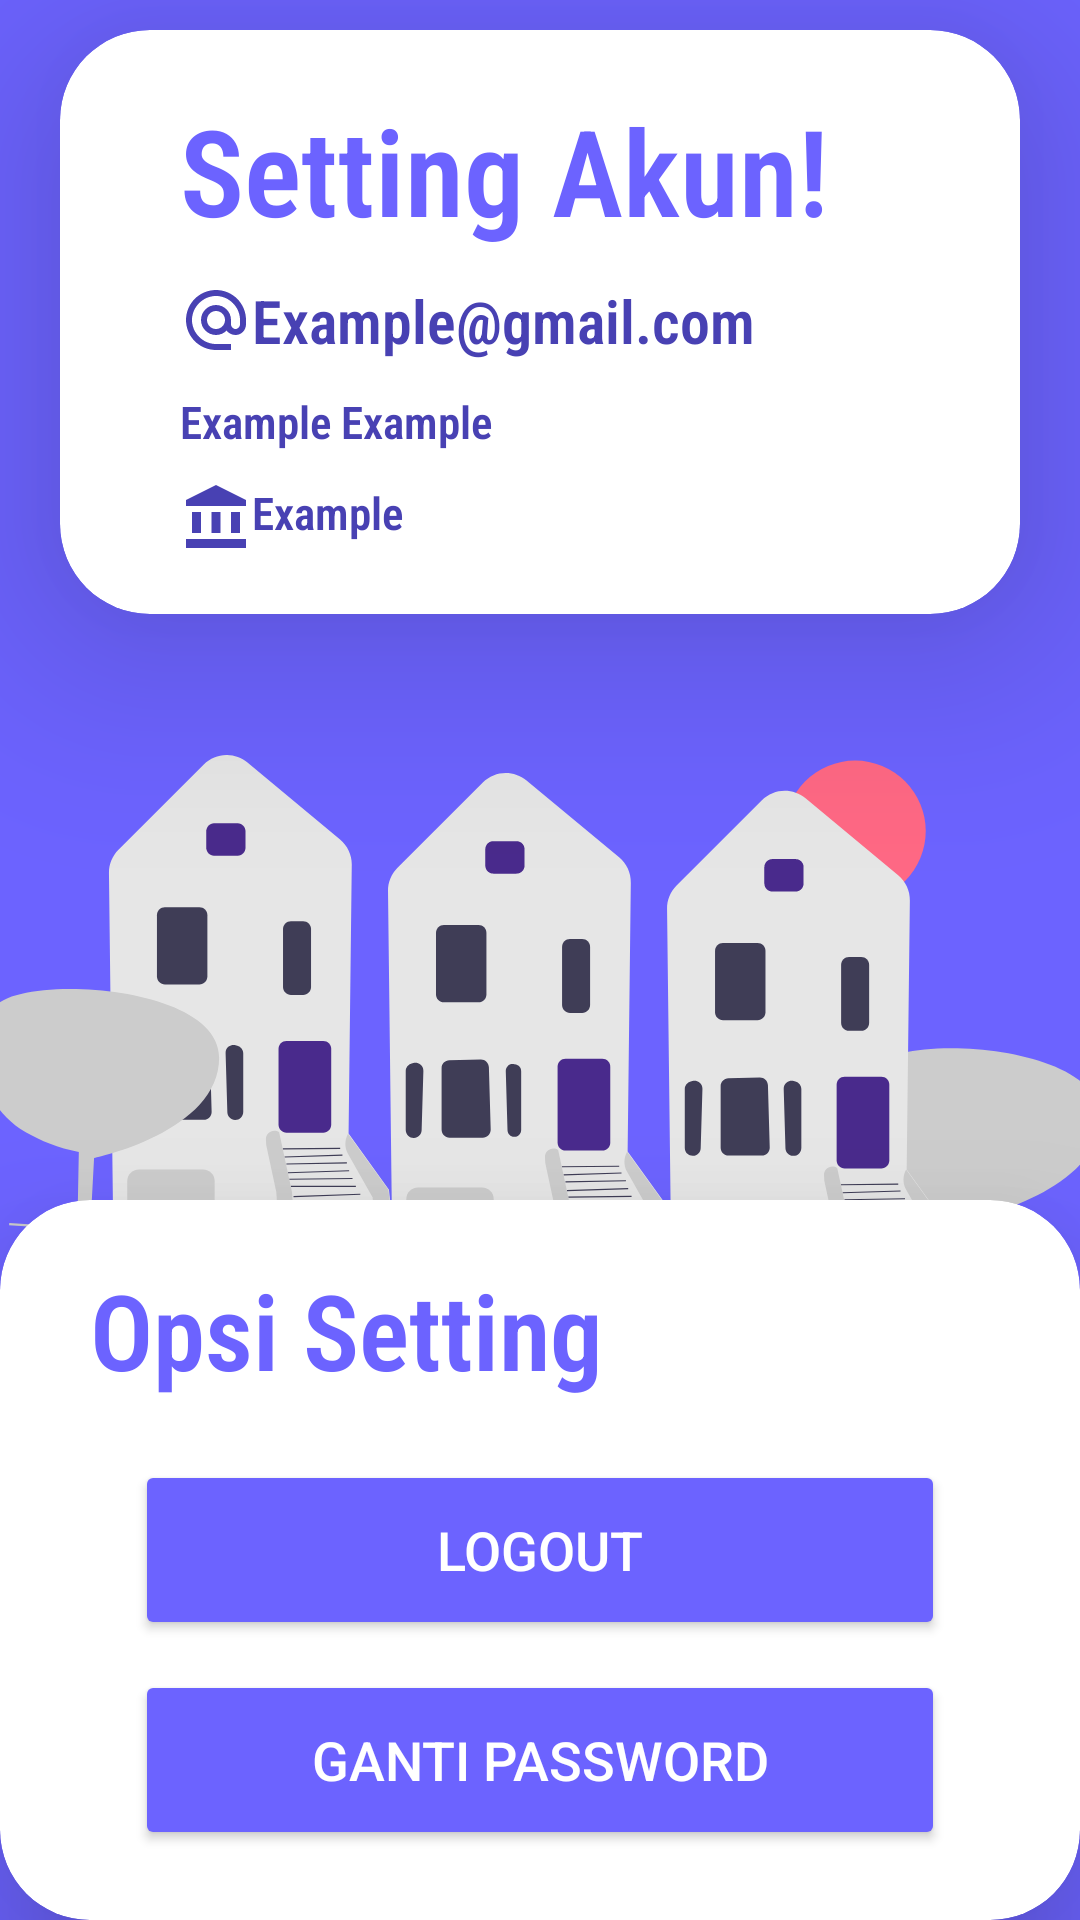

Write the Android layout XML for this screen, with the resource values it uses.
<!-- AndroidManifest.xml: application theme Theme.NgabSen -->
<!-- res/layout/fragment_account.xml -->
<?xml version="1.0" encoding="utf-8"?>
<FrameLayout xmlns:android="http://schemas.android.com/apk/res/android"
    xmlns:tools="http://schemas.android.com/tools"
    android:layout_width="match_parent"
    android:layout_height="match_parent"
    xmlns:app="http://schemas.android.com/apk/res-auto"
    android:background="@color/main"
    tools:context=".AccountFragment">

    
    <androidx.cardview.widget.CardView
        android:layout_width="match_parent"
        android:layout_height="wrap_content"
        app:cardCornerRadius="30dp"
        app:cardElevation="40dp"
        android:layout_marginTop="10dp"
        android:layout_marginHorizontal="20dp"
        android:background="@drawable/custom_edittexts">
    <LinearLayout
        android:layout_width="match_parent"
        android:layout_height="wrap_content"
        android:orientation="vertical"
        android:layout_gravity="top"
        android:padding="20dp">

        <TextView
            android:layout_width="match_parent"
            android:layout_height="wrap_content"
            android:textStyle="bold"
            android:text="Setting Akun!"
            android:textSize="40sp"
            android:textColor="#6C63FF"
            android:layout_marginHorizontal="20dp"
            android:fontFamily="sans-serif-condensed-light"/>
        <TextView
            android:id="@+id/userDetails"
            android:layout_width="match_parent"
            android:layout_height="wrap_content"
            android:layout_marginTop="10dp"
            android:textStyle="bold"
            android:text="Example@gmail.com"
            android:textSize="20sp"
            android:textColor="#4841B3"
            android:layout_marginHorizontal="20dp"
            android:drawableLeft="@drawable/email_icon"
            android:drawableTint="#4841B3"
            android:fontFamily="sans-serif-condensed-light"/>
        <TextView
            android:id="@+id/userName"
            android:layout_width="match_parent"
            android:layout_height="wrap_content"
            android:layout_marginTop="10dp"
            android:textStyle="bold"
            android:text="Example Example"
            android:textSize="15sp"
            android:textColor="#4841B3"
            android:layout_marginHorizontal="20dp"
            android:drawableLeft="@drawable/account_icon_light"
            android:drawableTint="#4841B3"
            android:fontFamily="sans-serif-condensed-light"/>
        <TextView
            android:id="@+id/userKelas"
            android:layout_width="match_parent"
            android:layout_height="wrap_content"
            android:layout_marginTop="10dp"
            android:textStyle="bold"
            android:text="Example"
            android:textSize="15sp"
            android:textColor="#4841B3"
            android:layout_marginHorizontal="20dp"
            android:drawableLeft="@drawable/kelas_icon"
            android:drawableTint="#4841B3"
            android:fontFamily="sans-serif-condensed-light"/>
    </LinearLayout>
    </androidx.cardview.widget.CardView>
    <androidx.cardview.widget.CardView
        android:layout_width="match_parent"
        android:layout_height="match_parent"
        android:layout_marginTop="400dp"
        app:cardCornerRadius="30dp"
        app:cardElevation="30dp"
        android:background="@drawable/custom_edittexts">
        <LinearLayout
            android:layout_width="match_parent"
            android:layout_height="wrap_content"
            android:orientation="vertical"
            android:layout_gravity="top"
            android:padding="20dp">

            <TextView
                android:layout_width="match_parent"
                android:layout_height="wrap_content"
                android:textStyle="bold"
                android:text="Opsi Setting"
                android:textSize="35sp"
                android:textColor="#6C63FF"
                android:layout_marginHorizontal="10dp"
                android:fontFamily="sans-serif-condensed-light"/>
            <Button
                android:layout_marginTop="20dp"
                android:layout_marginHorizontal="25dp"
                android:id="@+id/logout"
                android:layout_width="match_parent"
                android:layout_height="60dp"
                android:text="Logout"
                android:textSize="18sp"
                android:backgroundTint="@color/button_background_color"
                android:textColor="@color/button_text_color"
                app:cornerRadius = "20dp"
                android:drawableRight="@drawable/play_icon"/>
            <Button
                android:layout_marginTop="10dp"
                android:layout_marginHorizontal="25dp"
                android:id="@+id/password"
                android:layout_width="match_parent"
                android:layout_height="60dp"
                android:text="Ganti Password"
                android:textSize="18sp"
                android:backgroundTint="@color/button_background_color"
                android:textColor="@color/button_text_color"
                app:cornerRadius = "20dp"
                android:drawableRight="@drawable/play_icon"/>
            <Button
                android:layout_marginTop="10dp"
                android:layout_marginHorizontal="25dp"
                android:id="@+id/dataAkun"
                android:layout_width="match_parent"
                android:layout_height="60dp"
                android:text="Setting Data"
                android:textSize="18sp"
                android:backgroundTint="@color/button_background_color"
                android:textColor="@color/button_text_color"
                app:cornerRadius = "20dp"
                android:drawableRight="@drawable/play_icon"/>
        </LinearLayout>
    </androidx.cardview.widget.CardView>

    <ImageView
        android:id="@+id/imageView"
        android:layout_width="373dp"
        android:layout_height="242dp"
        android:layout_gravity="center_horizontal"
        android:layout_marginTop="220dp"
        android:src="@drawable/rumah_a" />

</FrameLayout>
<!-- resources referenced by this layout -->
<resources>
  <color name="main">#6C63FF</color>
  <!-- drawable custom_edittexts (drawable) -->
  <?xml version="1.0" encoding="utf-8"?>
  <shape xmlns:android="http://schemas.android.com/apk/res/android"
      android:shape="rectangle">
      <stroke
          android:width="3dp"
          android:color="#6C63FF"/>
      <corners
          android:radius="20dp"/>
  </shape>
  <!-- drawable email_icon (drawable) -->
  <vector android:height="24dp" android:tint="#4741A6"
      android:viewportHeight="24" android:viewportWidth="24"
      android:width="24dp" xmlns:android="http://schemas.android.com/apk/res/android">
      <path android:fillColor="@android:color/white" android:pathData="M12,2C6.48,2 2,6.48 2,12s4.48,10 10,10h5v-2h-5c-4.34,0 -8,-3.66 -8,-8s3.66,-8 8,-8 8,3.66 8,8v1.43c0,0.79 -0.71,1.57 -1.5,1.57s-1.5,-0.78 -1.5,-1.57L17,12c0,-2.76 -2.24,-5 -5,-5s-5,2.24 -5,5 2.24,5 5,5c1.38,0 2.64,-0.56 3.54,-1.47 0.65,0.89 1.77,1.47 2.96,1.47 1.97,0 3.5,-1.6 3.5,-3.57L22,12c0,-5.52 -4.48,-10 -10,-10zM12,15c-1.66,0 -3,-1.34 -3,-3s1.34,-3 3,-3 3,1.34 3,3 -1.34,3 -3,3z"/>
  </vector>
  <!-- drawable kelas_icon (drawable) -->
  <vector android:height="24dp" android:tint="#575757"
      android:viewportHeight="24" android:viewportWidth="24"
      android:width="24dp" xmlns:android="http://schemas.android.com/apk/res/android">
      <path android:fillColor="@android:color/white" android:pathData="M4,10h3v7h-3z"/>
      <path android:fillColor="@android:color/white" android:pathData="M10.5,10h3v7h-3z"/>
      <path android:fillColor="@android:color/white" android:pathData="M2,19h20v3h-20z"/>
      <path android:fillColor="@android:color/white" android:pathData="M17,10h3v7h-3z"/>
      <path android:fillColor="@android:color/white" android:pathData="M12,1l-10,5l0,2l20,0l0,-2z"/>
  </vector>
  <!-- drawable rumah_a: vector/xml drawable (drawable, 12649 chars, omitted) -->
  <style name="Theme.NgabSen" parent="Theme.MaterialComponents.DayNight.DarkActionBar">
          
          <item name="colorPrimary">@color/purple_500</item>
          <item name="colorPrimaryVariant">@color/purple_700</item>
          <item name="colorOnPrimary">@color/white</item>
          
          <item name="colorSecondary">@color/teal_200</item>
          <item name="colorSecondaryVariant">@color/teal_700</item>
          <item name="colorOnSecondary">@color/black</item>
          
          <item name="android:statusBarColor">?attr/colorPrimaryVariant</item>
          
      </style>
  <color name="purple_500">#FF6200EE</color>
  <color name="purple_700">#FF3700B3</color>
  <color name="white">#FFFFFFFF</color>
  <color name="teal_200">#FF03DAC5</color>
  <color name="teal_700">#FF018786</color>
  <color name="black">#FF000000</color>
</resources>
